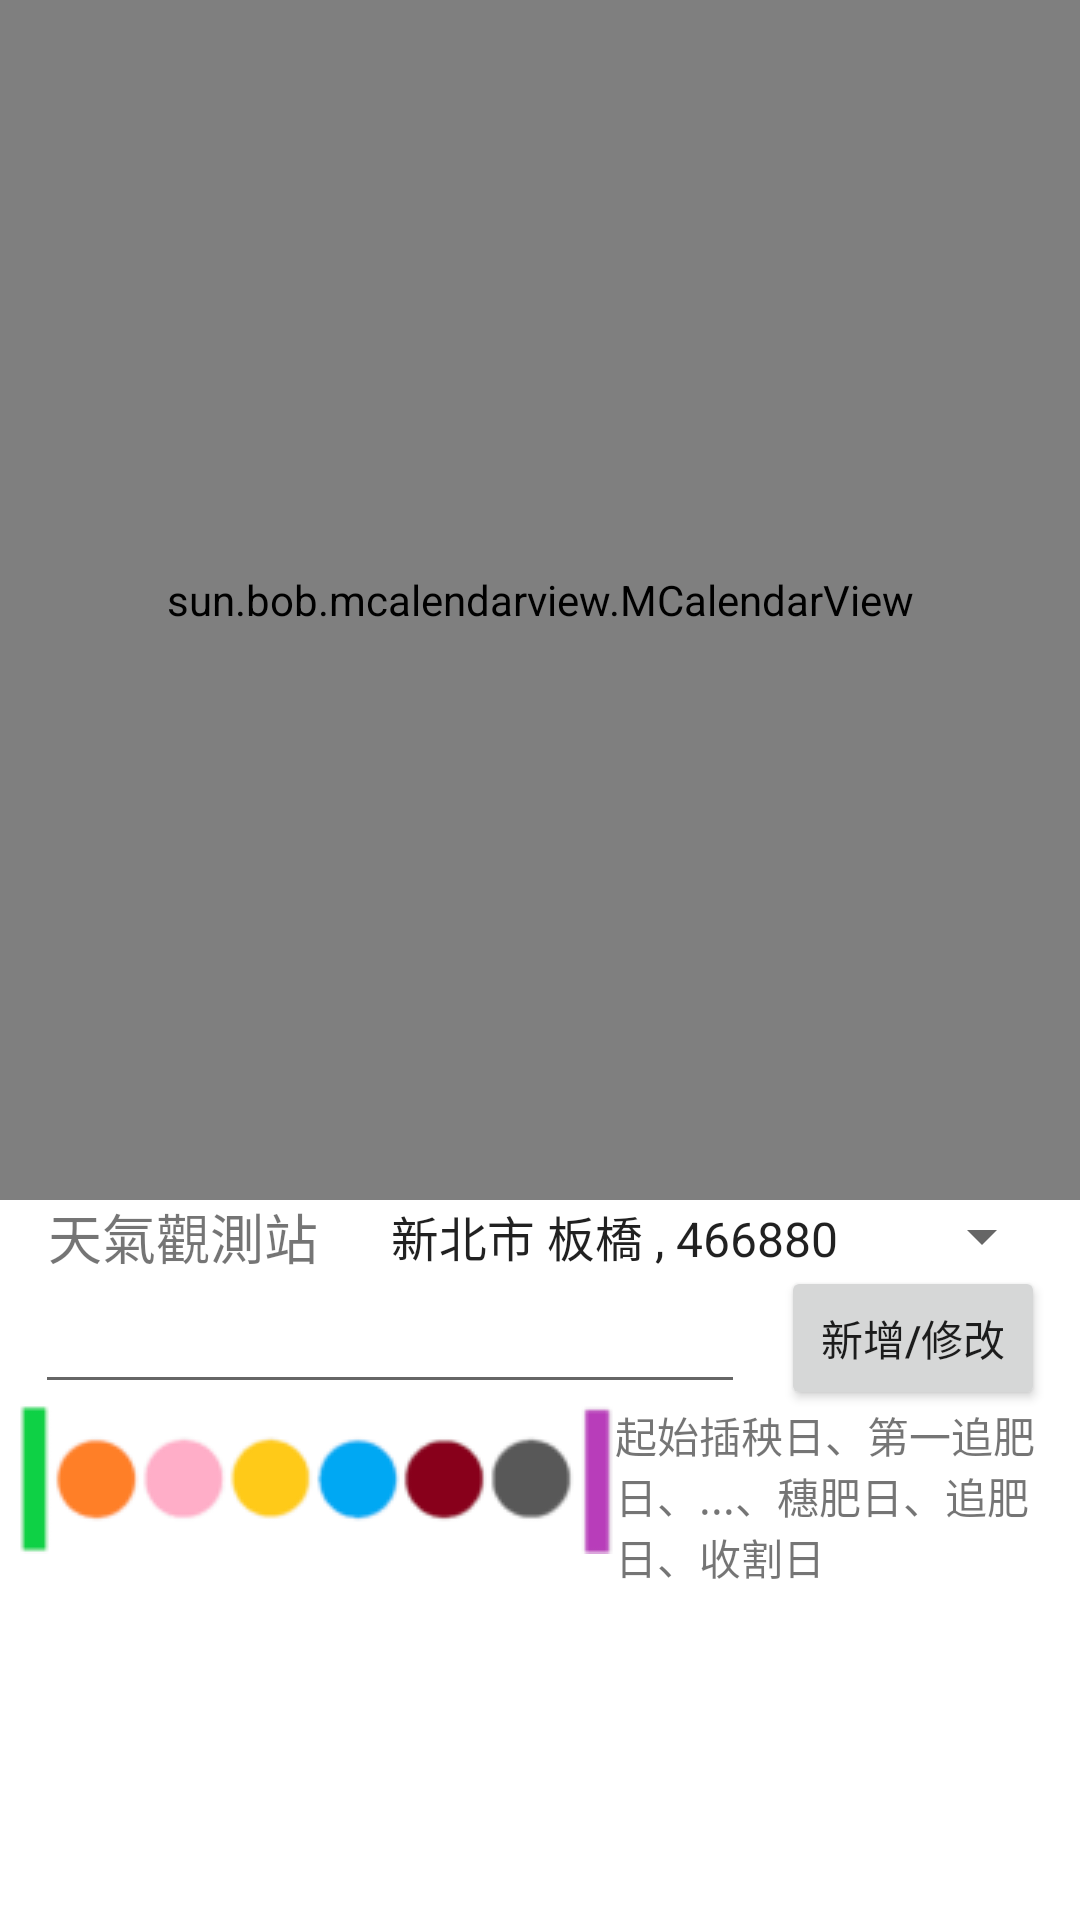

Here is an Android app screen rendered from its layout file. Give the layout XML and the strings, colors and styles it references.
<!-- AndroidManifest.xml: application theme Theme.App -->
<!-- res/layout/activity_calendar.xml -->
<?xml version="1.0" encoding="utf-8"?>
<androidx.constraintlayout.widget.ConstraintLayout
    xmlns:android="http://schemas.android.com/apk/res/android"
    xmlns:tools="http://schemas.android.com/tools"
    xmlns:app="http://schemas.android.com/apk/res-auto"
    android:layout_width="match_parent"
    android:layout_height="match_parent"
    android:screenOrientation="portrait"
    tools:context=".CalendarActivity">
    <LinearLayout
        android:layout_width="match_parent"
        android:layout_height="400dp"
        android:id="@+id/calendar_ly"
        app:layout_constraintLeft_toLeftOf="parent"
        app:layout_constraintRight_toRightOf="parent"
        app:layout_constraintTop_toTopOf="parent"
        >
        <sun.bob.mcalendarview.MCalendarView
            android:id="@+id/calendar_cv"
            android:layout_width="match_parent"
            android:layout_height="400dp"
            android:firstDayOfWeek="2" />

    </LinearLayout>


    <TextView
        android:id="@+id/calendar_tv"
        android:layout_width="wrap_content"
        android:layout_height="wrap_content"
        android:ems="5"
        android:text="@string/calendar_tv"
        android:textSize="18sp"
        android:gravity="center"
        app:layout_constraintTop_toBottomOf="@id/calendar_ly"
        app:layout_constraintBottom_toTopOf="@id/calendar_et"
        app:layout_constraintRight_toLeftOf="@id/calendar_sp"
        app:layout_constraintLeft_toLeftOf="parent"/>
    <Spinner
        android:id="@+id/calendar_sp"
        android:layout_width="wrap_content"
        android:layout_height="wrap_content"
        app:layout_constraintTop_toBottomOf="@id/calendar_ly"
        app:layout_constraintBottom_toTopOf="@id/calendar_et"
        app:layout_constraintLeft_toRightOf="@id/calendar_tv"
        app:layout_constraintRight_toRightOf="parent"
        android:entries="@array/station_array" />



    <EditText
        android:id="@+id/calendar_et"
        android:layout_width="wrap_content"
        android:layout_height="wrap_content"
        android:ems="10"
        android:textSize="20sp"
        app:layout_constraintBottom_toTopOf="@id/calendar_iv"
        app:layout_constraintLeft_toLeftOf="parent"
        app:layout_constraintRight_toLeftOf="@id/calendar_submit_bt"
        app:layout_constraintTop_toBottomOf="@+id/calendar_ly" />

    <Button
        android:id="@+id/calendar_submit_bt"
        android:layout_width="wrap_content"
        android:layout_height="wrap_content"
        android:onClick="calendarRecordClick"
        android:text="@string/modify_bt"
        app:layout_constraintBottom_toBottomOf="@+id/calendar_et"
        app:layout_constraintRight_toRightOf="parent"
        app:layout_constraintLeft_toRightOf="@id/calendar_et"
        app:layout_constraintTop_toTopOf="@+id/calendar_et" />
    <LinearLayout
        android:layout_width="match_parent"
        android:layout_height="wrap_content"
        android:id="@+id/calendar_iv"
        android:orientation="horizontal"
        android:paddingLeft="5dp"
        android:paddingRight="5dp"
        app:layout_constraintLeft_toLeftOf="parent"
        app:layout_constraintRight_toRightOf="parent"
        app:layout_constraintTop_toBottomOf="@id/calendar_et"
        app:layout_constraintBottom_toTopOf="@id/calendar_rv">
        <ImageView
            android:layout_width="wrap_content"
            android:layout_height="wrap_content"
            android:src="@drawable/planting" />
        <TextView
            android:layout_width="wrap_content"
            android:layout_height="wrap_content"
            android:layout_gravity="center"
            android:textAlignment="center"
            android:text="@string/calendar_marker"/>

    </LinearLayout>
    <androidx.recyclerview.widget.RecyclerView
        android:id="@+id/calendar_rv"
        android:layout_width="0dp"
        android:layout_height="0dp"
        android:layout_marginTop="32dp"
        app:layout_constraintBottom_toBottomOf="parent"
        app:layout_constraintEnd_toEndOf="parent"
        app:layout_constraintStart_toStartOf="parent"
        app:layout_constraintTop_toBottomOf="@id/calendar_iv" />

</androidx.constraintlayout.widget.ConstraintLayout>
<!-- resources referenced by this layout -->
<resources>
  <string name="calendar_marker">起始插秧日、第一追肥日、...、穗肥日、追肥日、收割日</string>
  <string name="calendar_tv"> 天氣觀測站 </string>
  <string name="modify_bt"> 新增/修改 </string>
  <style name="Theme.App" parent="Theme.MaterialComponents.DayNight.NoActionBar">
          
          <item name="colorPrimary">@color/purple_500</item>
          <item name="colorPrimaryVariant">@color/purple_700</item>
          <item name="colorOnPrimary">@color/white</item>
          
          <item name="colorSecondary">@color/buttonpurple</item>
          <item name="colorSecondaryVariant">@color/purple_700</item>
          <item name="colorOnSecondary">@color/white</item>
          
          <item name="android:statusBarColor" tools:targetApi="l">?attr/colorPrimaryVariant</item>
          
      </style>
  <color name="purple_500">#FF6200EE</color>
  <color name="purple_700">#FF3700B3</color>
  <color name="white">#FFFFFFFF</color>
  <color name="buttonpurple">#6154A6</color>
</resources>
